Run: headless pygame with SDL's dummy video driver; simulated clock (each Clock.tick advances the game by its frame time, no real sleeping); random seed 0; keys injected as events and as key.get_pressed() state; no mouse input.
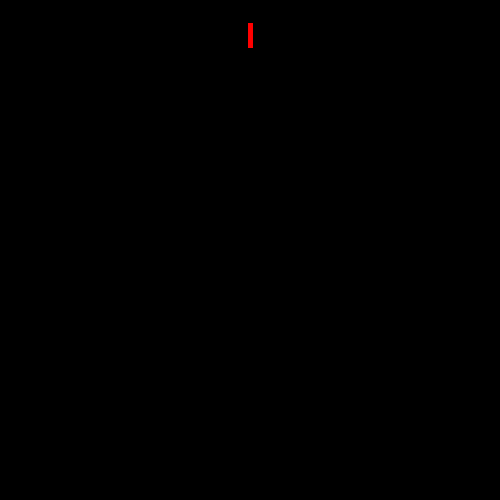
Frame 1 of 4 · flips 1–60 · no input
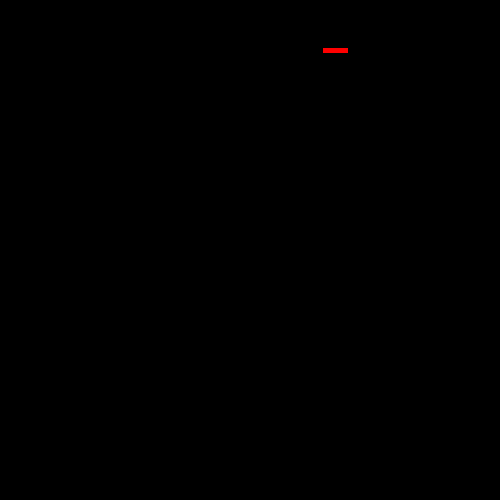
Frame 2 of 4 · flips 61–180 · tapped SPACE, RETURN · held RIGHT (→), D
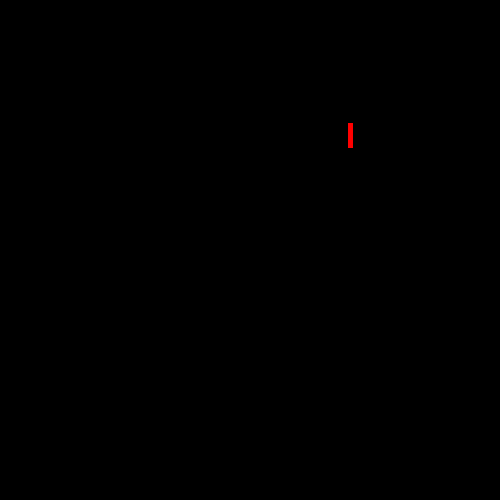
Frame 3 of 4 · flips 181–300 · held DOWN (↓), S
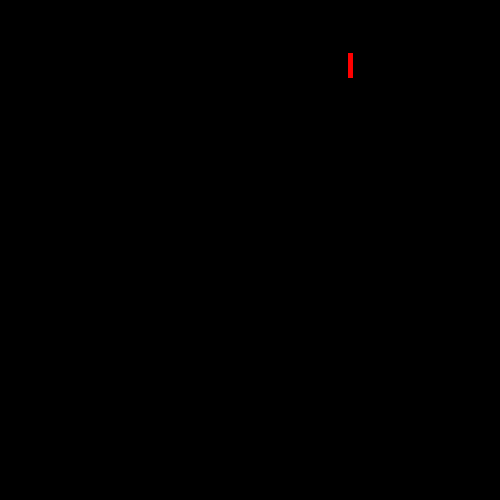
Frame 4 of 4 · flips 301–420 · held LEFT (←), A, UP (↑), W

The pygame program that drew these frames:

import pygame

from enum import Enum, auto

class SnakeDirection(Enum):
    UP = auto()
    DOWN = auto()
    LEFT = auto()
    RIGHT = auto()

pygame.init()
surface = pygame.display.set_mode((500, 500))

is_game_running = True
SNAKE_WIDTH = 5
SNAKE_HEIGHT = 5

WINDOW_WIDTH = surface.get_width()
WINDOW_HEIGHT = surface.get_height()

snake_location_x = WINDOW_WIDTH // 2 - SNAKE_WIDTH // 2
snake_location_y = WINDOW_HEIGHT // 2 - SNAKE_HEIGHT // 2
snake_direction = SnakeDirection.DOWN
snake_length = 5
snake_history = []

clock = pygame.time.Clock()


while is_game_running:
    for event in pygame.event.get():
        if event.type == pygame.QUIT:
            is_game_running = False
        elif event.type == pygame.KEYDOWN and event.key == pygame.K_ESCAPE:
            is_game_running = False
        elif event.type == pygame.KEYDOWN and event.key == pygame.K_UP:
            snake_direction = SnakeDirection.UP
        elif event.type == pygame.KEYDOWN and event.key == pygame.K_DOWN:
            snake_direction = SnakeDirection.DOWN
        elif event.type == pygame.KEYDOWN and event.key == pygame.K_LEFT:
            snake_direction = SnakeDirection.LEFT
        elif event.type == pygame.KEYDOWN and event.key == pygame.K_RIGHT:
            snake_direction = SnakeDirection.RIGHT
    
    surface.fill((0, 0, 0))
    snake_history.append((snake_location_x, snake_location_y, SNAKE_HEIGHT, SNAKE_WIDTH))

    if len(snake_history) > snake_length:
        snake_history.pop(0)
    
    for rect in snake_history:
        surface.fill((255, 0, 0), rect)

    if snake_direction == SnakeDirection.DOWN:
        snake_location_y = (snake_location_y + SNAKE_WIDTH) % WINDOW_HEIGHT
    elif snake_direction == SnakeDirection.UP:
        snake_location_y = (snake_location_y - SNAKE_WIDTH) % WINDOW_HEIGHT
    elif snake_direction == SnakeDirection.LEFT:
        snake_location_x = (snake_location_x - SNAKE_HEIGHT) % WINDOW_WIDTH
    elif snake_direction == SnakeDirection.RIGHT:
        snake_location_x = (snake_location_x + SNAKE_HEIGHT) % WINDOW_WIDTH

    pygame.display.flip()

    clock.tick(30)

pygame.quit()
